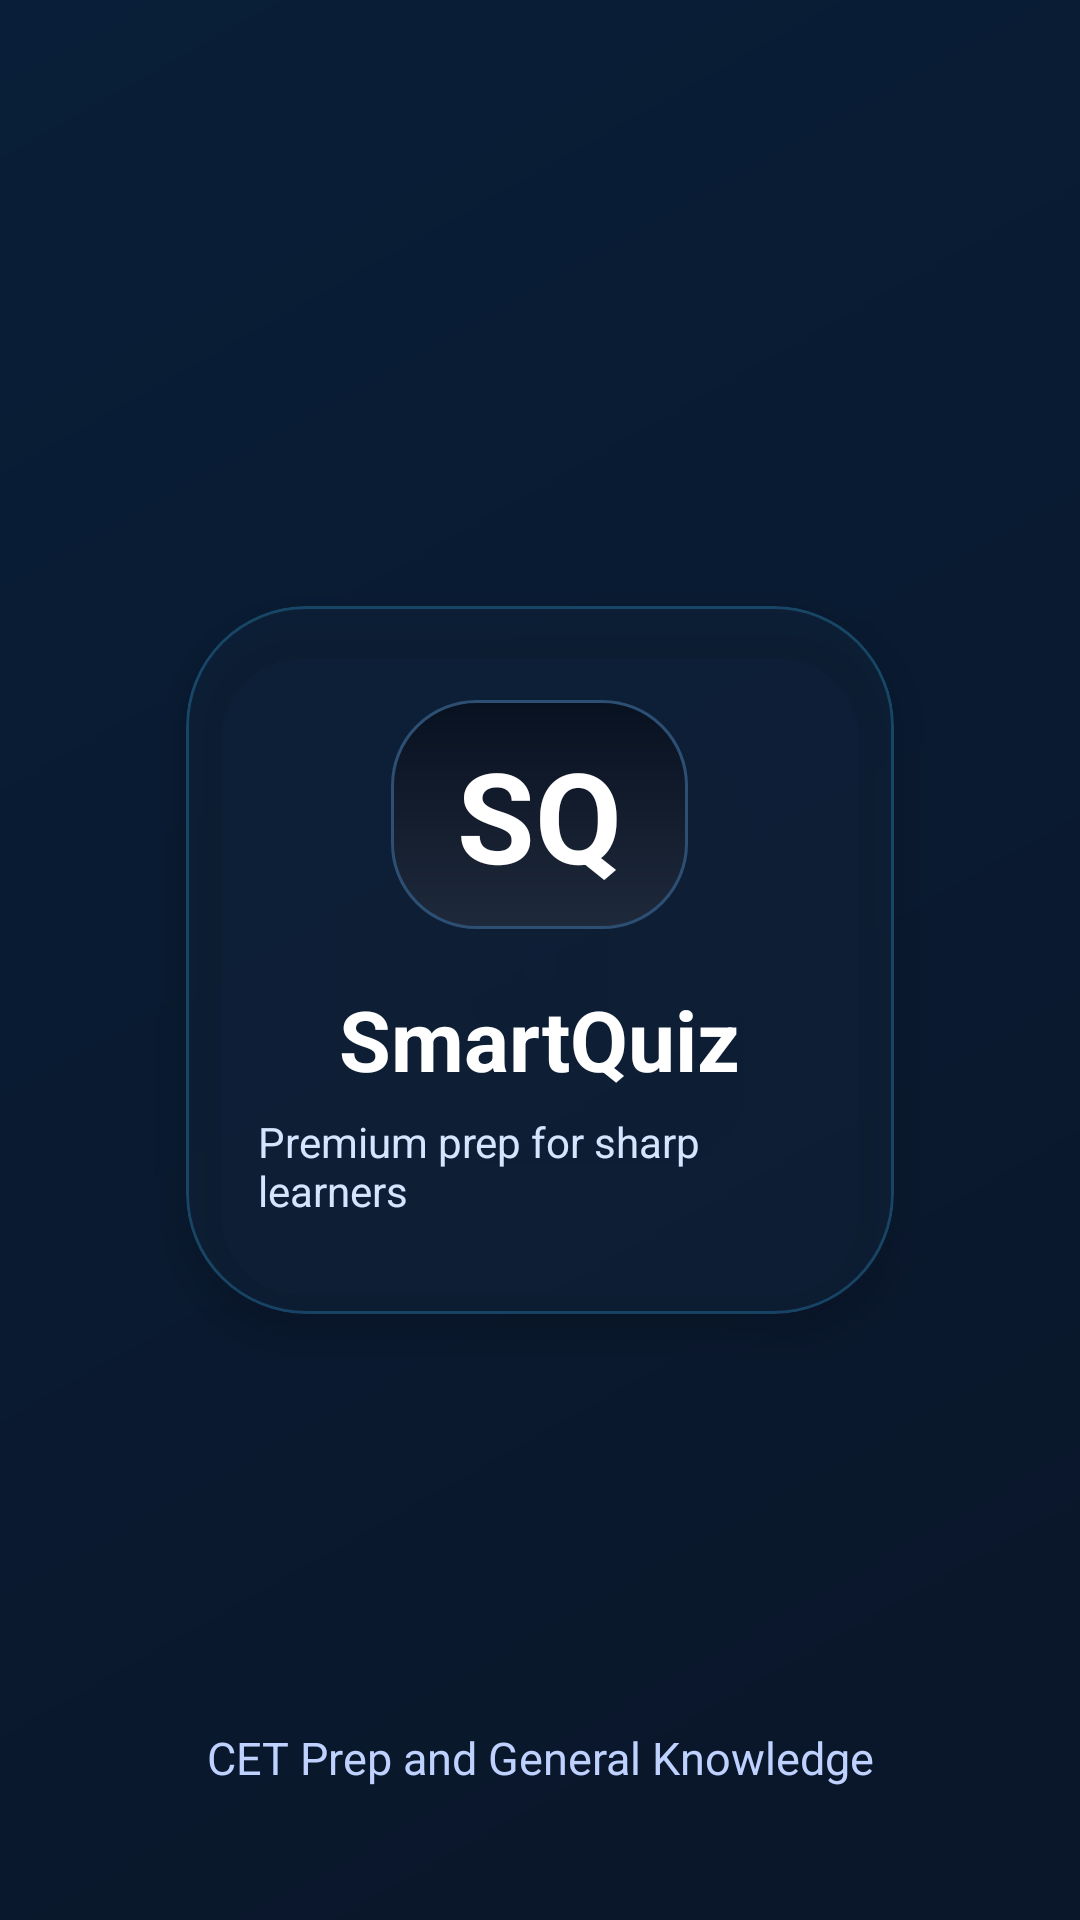

Android layout source for this screen:
<!-- AndroidManifest.xml: application theme Theme.SmartQuiz -->
<!-- res/layout/fragment_splash.xml -->
<?xml version="1.0" encoding="utf-8"?>
<androidx.constraintlayout.widget.ConstraintLayout xmlns:android="http://schemas.android.com/apk/res/android"
    xmlns:app="http://schemas.android.com/apk/res-auto"
    android:layout_width="match_parent"
    android:layout_height="match_parent"
    android:background="@drawable/bg_gradient">

    <com.google.android.material.card.MaterialCardView
        android:id="@+id/logoCard"
        android:layout_width="236dp"
        android:layout_height="236dp"
        app:cardBackgroundColor="@color/glass"
        app:cardCornerRadius="40dp"
        app:layout_constraintBottom_toBottomOf="parent"
        app:layout_constraintEnd_toEndOf="parent"
        app:layout_constraintStart_toStartOf="parent"
        app:layout_constraintTop_toTopOf="parent"
        app:strokeColor="@color/glassStroke"
        app:strokeWidth="1dp">

        <LinearLayout
            android:layout_width="match_parent"
            android:layout_height="match_parent"
            android:gravity="center"
            android:orientation="vertical"
            android:padding="24dp">

            <TextView
                android:layout_width="wrap_content"
                android:layout_height="wrap_content"
                android:background="@drawable/bg_hero_card"
                android:paddingHorizontal="22dp"
                android:paddingVertical="10dp"
                android:text="SQ"
                android:textColor="@color/white"
                android:textSize="42sp"
                android:textStyle="bold" />

            <TextView
                android:layout_width="wrap_content"
                android:layout_height="wrap_content"
                android:layout_marginTop="18dp"
                android:text="SmartQuiz"
                android:textColor="@color/white"
                android:textSize="28sp"
                android:textStyle="bold" />

            <TextView
                android:layout_width="wrap_content"
                android:layout_height="wrap_content"
                android:layout_marginTop="6dp"
                android:text="Premium prep for sharp learners"
                android:textColor="#D6E5FF"
                android:textSize="14sp" />
        </LinearLayout>
    </com.google.android.material.card.MaterialCardView>

    <TextView
        android:layout_width="wrap_content"
        android:layout_height="wrap_content"
        android:layout_marginBottom="44dp"
        android:text="CET Prep and General Knowledge"
        android:textColor="#BFD2FF"
        android:textSize="15sp"
        app:layout_constraintBottom_toBottomOf="parent"
        app:layout_constraintEnd_toEndOf="parent"
        app:layout_constraintStart_toStartOf="parent" />

</androidx.constraintlayout.widget.ConstraintLayout>
<!-- resources referenced by this layout -->
<resources>
  <color name="glass">#9910223A</color>
  <color name="glassStroke">#4038BDF8</color>
  <color name="white">#FFFFFF</color>
  <!-- drawable bg_gradient (drawable) -->
  <?xml version="1.0" encoding="utf-8"?>
  <shape xmlns:android="http://schemas.android.com/apk/res/android">
      <gradient
          android:angle="315"
          android:endColor="#0A1629"
          android:startColor="#091E38"
          android:type="linear" />
  </shape>
  <!-- drawable bg_hero_card (drawable) -->
  <?xml version="1.0" encoding="utf-8"?>
  <shape xmlns:android="http://schemas.android.com/apk/res/android">
      <gradient
          android:angle="330"
          android:endColor="#1E293B"
          android:startColor="#081120" />
      <corners android:radius="28dp" />
      <stroke
          android:width="1dp"
          android:color="#2C4F73" />
  </shape>
  <style name="Theme.SmartQuiz" parent="Theme.Material3.DayNight.NoActionBar">
          <item name="colorPrimary">@color/primary</item>
          <item name="colorOnPrimary">@color/onPrimary</item>
          <item name="colorSecondary">@color/secondary</item>
          <item name="android:windowBackground">@color/background</item>
          <item name="android:statusBarColor">@android:color/transparent</item>
          <item name="android:navigationBarColor">@android:color/transparent</item>
          <item name="android:windowLightStatusBar" tools:targetApi="m">false</item>
          <item name="materialButtonStyle">@style/SmartQuiz.Button</item>
          <item name="materialCardViewStyle">@style/SmartQuiz.Card</item>
          <item name="chipStyle">@style/SmartQuiz.Chip</item>
          <item name="textInputStyle">@style/SmartQuiz.TextInputLayout</item>
      </style>
  <color name="primary">#22D3EE</color>
  <color name="onPrimary">#FFFFFF</color>
  <color name="secondary">#8B5CF6</color>
  <color name="background">#07111F</color>
  <style name="SmartQuiz.Button" parent="Widget.Material3.Button">
          <item name="cornerRadius">18dp</item>
          <item name="android:minHeight">54dp</item>
          <item name="android:textAllCaps">false</item>
      </style>
  <style name="SmartQuiz.Card" parent="Widget.Material3.CardView.Elevated">
          <item name="cardCornerRadius">24dp</item>
          <item name="cardElevation">8dp</item>
          <item name="cardBackgroundColor">@color/surface</item>
      </style>
  <style name="SmartQuiz.Chip" parent="Widget.Material3.Chip.Assist">
          <item name="chipBackgroundColor">@color/surfaceStrong</item>
          <item name="chipStrokeColor">@color/accentSky</item>
          <item name="chipStrokeWidth">1dp</item>
          <item name="android:textColor">@color/textPrimary</item>
      </style>
  <style name="SmartQuiz.TextInputLayout" parent="Widget.Material3.TextInputLayout.OutlinedBox">
          <item name="boxCornerRadiusTopStart">18dp</item>
          <item name="boxCornerRadiusTopEnd">18dp</item>
          <item name="boxCornerRadiusBottomEnd">18dp</item>
          <item name="boxCornerRadiusBottomStart">18dp</item>
          <item name="boxBackgroundColor">@color/surfaceStrong</item>
          <item name="boxStrokeColor">@color/surfaceVariant</item>
          <item name="hintTextColor">@color/textMuted</item>
          <item name="android:textColorHint">@color/textMuted</item>
      </style>
  <color name="surface">#0B172A</color>
  <color name="surfaceStrong">#10243A</color>
  <color name="accentSky">#38BDF8</color>
  <color name="textPrimary">#E6F4FF</color>
  <color name="surfaceVariant">#17324D</color>
  <color name="textMuted">#6E86A0</color>
</resources>
